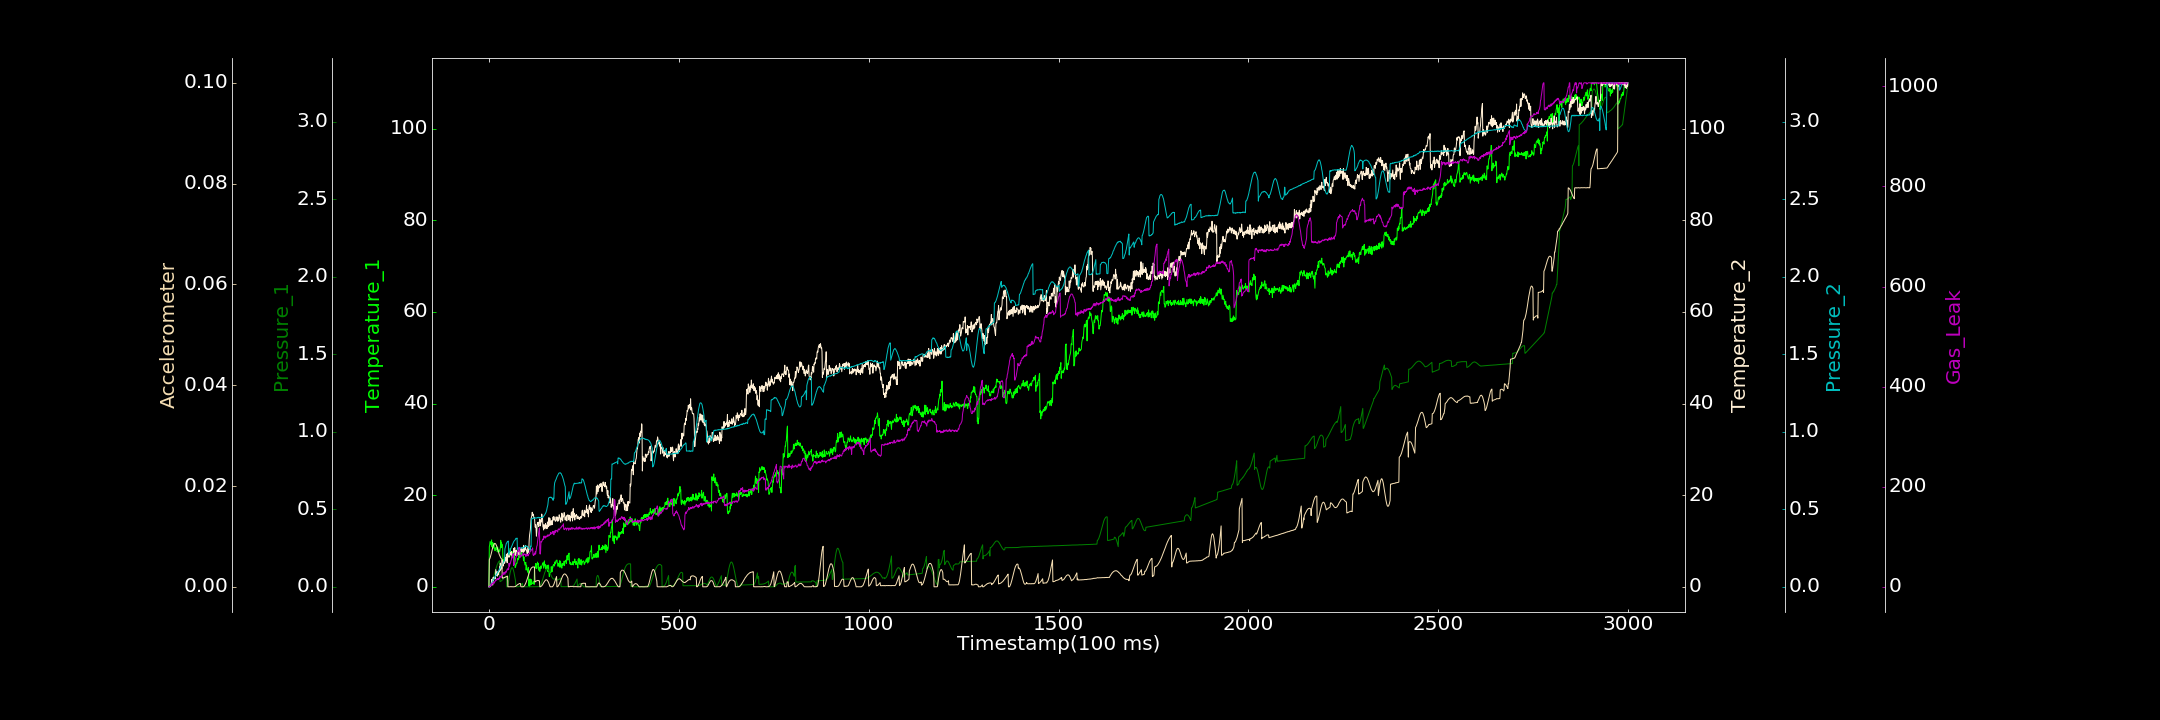

Data behind this chart, as committed beside it:
0.000000000, 0.316304865, 0.000368523, 0.000000000, 0.000299548, 0.000000000, 0.016347184
1, 8.731, 0.006099, 0.1588, 0.000000000, 0.005382, 0.000000000
2, 9.121, 0.007264, 0.000000000, 0.004984, 0.005529, 1.054
3, 9.883, 0.01004, 0.000000000, 0.00695, 0.005721, 1.485
4, 9.559, 0.01324, 0.1634, 0.01002, 0.005974, 1.483
5, 9.27, 0.01739, 0.2303, 0.01471, 0.006282, 2.006
6, 9.618, 0.02207, 0.4442, 0.02027, 0.006553, 5.778
7, 10.23, 0.02691, 1.628, 0.02503, 0.006898, 2.329
8, 8.712, 0.03341, 1.167, 0.03006, 0.007221, 6.347
9, 9.645, 0.04045, 0.5451, 0.03387, 0.007517, 5.732
10, 8.315, 0.04733, 0.3796, 0.03697, 0.007787, 6.209
11, 9.076, 0.05503, 2.036, 0.04485, 0.008034, 9.707
12, 8.672, 0.06334, 1.409, 0.04848, 0.00825, 8.204
13, 9.554, 0.07127, 2.155, 0.04897, 0.008398, 6.753
14, 8.47, 0.07985, 1.972, 0.05587, 0.008509, 7.742
15, 8.263, 0.08811, 2.027, 0.06018, 0.008583, 10.17
16, 7.868, 0.0971, 1.681, 0.06399, 0.008586, 10.08
17, 8.152, 0.1053, 1.781, 0.06916, 0.008555, 12.91
18, 8.567, 0.1135, 3.755, 0.06975, 0.00848, 12.29
19, 8.534, 0.1214, 3.086, 0.07723, 0.008316, 12.48
20, 8.205, 0.1291, 2.465, 0.08028, 0.00815, 14.14
21, 8.726, 0.1363, 3.254, 0.08611, 0.007965, 15.6
22, 7.599, 0.143, 2.318, 0.08929, 0.007732, 16.73
23, 8.581, 0.149, 3.243, 0.0934, 0.007475, 14.07
24, 8.066, 0.1543, 3.242, 0.09954, 0.007213, 16.27
25, 7.757, 0.159, 2.61, 0.1003, 0.006955, 14.59
26, 7.87, 0.163, 3.398, 0.1056, 0.006726, 17.29
27, 8.043, 0.1657, 3.243, 0.1089, 0.006437, 16.29
28, 7.626, 0.1679, 4.348, 0.1156, 0.006264, 18.11
29, 8.027, 0.03465, 3.459, 0.1158, 0.00608, 21.12
30, 8.451, 0.03465, 5.183, 0.1252, 0.005899, 20.35
31, 10.15, 0.03587, 3.77, 0.1294, 0.005759, 20.64
32, 8.531, 0.03712, 3.832, 0.1329, 0.005629, 18.66
33, 9.716, 0.0384, 4.71, 0.1364, 0.005559, 21.69
34, 9.034, 0.04073, 3.971, 0.1406, 0.005498, 23.28
35, 9.196, 0.04323, 5.89, 0.1456, 0.001718, 23.35
36, 8.657, 0.046, 5.009, 0.1476, 0.001735, 24.16
37, 5.375, 0.04852, 5.43, 0.1523, 0.001709, 26.37
38, 5.786, 0.05121, 4.539, 0.1607, 0.001766, 24.98
39, 5.963, 0.05404, 5.478, 0.1626, 0.001804, 28.74
40, 5.444, 0.05682, 5.431, 0.1665, 0.001823, 28.83
41, 6.028, 0.05958, 5.124, 0.1738, 0.001858, 26.29
42, 6.027, 0.0621, 5.283, 0.2448, 0.001884, 24.97
43, 6.215, 0.06407, 5.948, 0.2518, 0.001926, 29.79
44, 6.337, 0.06583, 6.38, 0.2629, 0.001933, 30.24
45, 6.082, 0.06793, 5.634, 0.2727, 0.001994, 28.66
46, 6.963, 0.06997, 7.091, 0.2817, 0.002031, 30.65
47, 6.438, 0.000000000, 7.113, 0.2825, 0.002017, 32.49
48, 6.978, 0.0001882, 5.23, 0.289, 0.002076, 35
49, 6.266, 0.000000000, 7.114, 0.2922, 0.002122, 35.55
50, 7.1, 0.01196, 7.38, 0.294, 0.000008597, 33.56
51, 6.576, 0.02521, 6.67, 0.295, 0.000000000, 37.29
52, 7.365, 0.03944, 6.472, 0.2096, 0.000000000, 35.05
53, 7.478, 0.05366, 6.476, 0.2193, 0.000000000, 47.27
54, 7.289, 0.06777, 6.524, 0.224, 0.000000000, 41.31
55, 7.681, 0.08129, 6.98, 0.2313, 0.000000000, 44.77
56, 8.385, 0.09306, 7.505, 0.2353, 0.000006515, 46.17
57, 7.784, 0.1035, 6.979, 0.2449, 0.00001823, 48.35
58, 7.411, 0.1117, 7.117, 0.2495, 0.00004217, 52.15
59, 6.698, 0.1189, 7.678, 0.2564, 0.00001792, 53.73
60, 7.439, 0.1225, 7.049, 0.262, 0.000000000, 58.28
... 2,939 more rows
